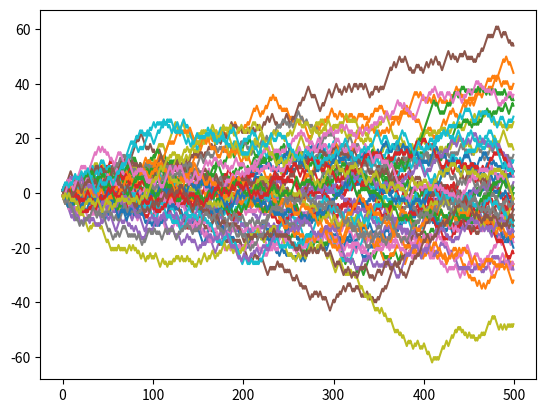

Write the Python code that produced this figure.
import numpy as np
import random
import matplotlib.pyplot as plot

p = 0.5
q = 1 - p

def bernoulli(p):
    if (random.random() >= p):
        return 1;
    return -1;

N = 500

N_SAMPLES = 50

samples = []

for sample in range(N_SAMPLES):
    curr_sample = []
    curr = 0
    for n in range(N):
        curr += bernoulli(p)
        curr_sample.append(curr)
    samples.append(curr_sample)
    plot.plot(curr_sample)

plot.show()